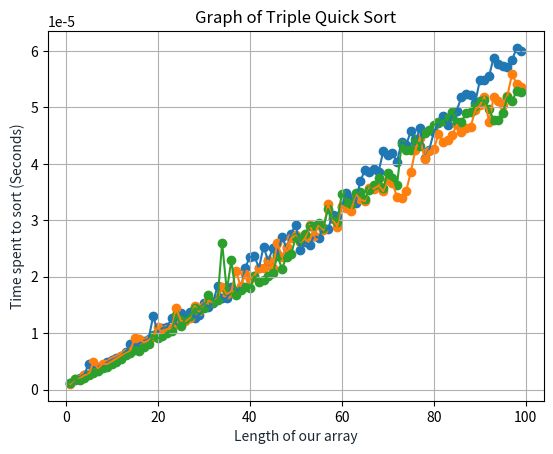

Write the Python code that produced this figure.
"""
This file corresponds to the first graded lab of 2XC3.
Feel free to modify and/or add functions to this file.

In contains traditional implementations for:
1) Quick sort
2) Merge sort
3) Heap sort

[redacted]
"""

import matplotlib.pyplot as plt
import numpy as np
from datetime import datetime


# ************ Quick Sort ************
def quicksort(L):
    copy = quicksort_copy(L)
    for i in range(len(L)):
        L[i] = copy[i]


def quicksort_copy(L):
    if len(L) < 2:
        return L
    pivot = L[0]
    left, right = [], []
    for num in L[1:]:
        if num < pivot:
            left.append(num)
        else:
            right.append(num)
    return quicksort_copy(left) + [pivot] + quicksort_copy(right)

def dual_quicksort(L):
    copy = dual_quicksort_copy(L)
    for i in range(len(L)):
        L[i] = copy[i]


def dual_quicksort_copy(L):
    if len(L) < 2:
        return L
    pivot_one = L[0]
    pivot_two = L[1]
    left, right, middle = [], [], []
    for num in L[2:]:
        if num < pivot_one:
            left.append(num)
        elif num > pivot_two:
            right.append(num)
        else:
            middle.append(num)
    return dual_quicksort_copy(left) + [pivot_one] + dual_quicksort_copy(middle) + [pivot_two] + dual_quicksort_copy(right)


def triple_quicksort(L):
    copy = triple_quicksort_copy(L)
    for i in range(len(L)):
        L[i] = copy[i]


def triple_quicksort_copy(L):
    if len(L) < 2:
        return L
    
    pivot_one = L[0]
    pivot_two = L[1]
    pivot_three = L[-1]
    left, right, middle_left, middle_right = [], [], [], []
    for num in L[3:]:
        if num < pivot_one:
            left.append(num)
        elif num > pivot_three:
            right.append(num)
        elif num < pivot_two:
            middle_left.append(num)
        else:
            middle_right.append(num)
    return triple_quicksort_copy(left) + [pivot_one] + triple_quicksort_copy(middle_left) + [pivot_two] + triple_quicksort_copy(middle_right) + [pivot_three] + triple_quicksort_copy(right)


def quadruple_quicksort(L):
    copy = quadruple_quicksort_copy(L)
    for i in range(len(L)):
        L[i] = copy[i]


def quadruple_quicksort_copy(L):
    if len(L) < 2:
        return L
    
    pivot_one = L[0]
    pivot_two = L[1]
    pivot_three = L[-1]
    pivot_four = L[-2]
    left, right, middle_left, middle_right, middle = [], [], [], [], []

    for num in L[4:]:
        if num < pivot_one:
            left.append(num)
        elif num > pivot_four:
            right.append(num)
        elif num < pivot_two:
            middle_left.append(num)
        elif num > pivot_three:
            middle_right.append(num)
        else:
            middle.append(num)
    
    return quadruple_quicksort_copy(left) + [pivot_one] + quadruple_quicksort_copy(middle_left) + [pivot_two] + quadruple_quicksort_copy(middle) + [pivot_three] + quadruple_quicksort_copy(middle_right) + [pivot_four] + quadruple_quicksort_copy(right)
        

def exercise6():
    sortingAlgorithms = [quicksort, dual_quicksort, triple_quicksort]
    algString = ['Quick Sort', 'Dual Quick Sort', 'Triple Quick Sort']

    for s in sortingAlgorithms:
        arrayLength = list(range(1, 100, 1))  # where we have total of 10000/100 = 100 data points on our x-axis
        time_history = []  # reseting out time_history for each sortng algorithm

        for i in arrayLength:
            # Numbers in our list can be in range of 0 to max(arrayLength)
            mini = 0
            maxi = max(arrayLength)
            # samples to try and take an average
            numberSamples = 20
            # Samples is a vector of size (number of samples); where each row is a array of size 'i' (our current arrayLength)
            samples = np.random.randint(mini, maxi, (numberSamples, i))

            # Doing an avarage on 20 samples and appending the average time took to our time_history
            now = datetime.now()
            out = [s(sample) for sample in samples]
            later = datetime.now()
            time_history.append(((later - now).total_seconds()) / numberSamples)

        # Plotting the data considering x-axis is our n (number of iputs) and y the time for each n to be sorted
        x = arrayLength
        y = time_history
        plt.scatter(x, y)
        plt.plot(x, y)
        plt.title('Graph of %s' % algString[sortingAlgorithms.index(s)])
        plt.xlabel('Length of our array', color='#1C2833')
        plt.ylabel('Time spent to sort (Seconds)', color='#1C2833')
        plt.grid()
        plt.show()

# *************************************


# ************ Merge Sort *************

def mergesort(L):
    if len(L) <= 1:
        return
    mid = len(L) // 2
    left, right = L[:mid], L[mid:]

    mergesort(left)
    mergesort(right)
    temp = merge(left, right)

    for i in range(len(temp)):
        L[i] = temp[i]


def merge(left, right):
    L = []
    i = j = 0

    while i < len(left) or j < len(right):
        if i >= len(left):
            L.append(right[j])
            j += 1
        elif j >= len(right):
            L.append(left[i])
            i += 1
        else:
            if left[i] <= right[j]:
                L.append(left[i])
                i += 1
            else:
                L.append(right[j])
                j += 1
    return L

# *************************************

# ************* Heap Sort *************

def heapsort(L):
    heap = Heap(L)
    for _ in range(len(L)):
        heap.extract_max()

class Heap:
    length = 0
    data = []

    def __init__(self, L):
        self.data = L
        self.length = len(L)
        self.build_heap()

    def build_heap(self):
        for i in range(self.length // 2 - 1, -1, -1):
            self.heapify(i)

    def heapify(self, i):
        largest_known = i
        if self.left(i) < self.length and self.data[self.left(i)] > self.data[i]:
            largest_known = self.left(i)
        if self.right(i) < self.length and self.data[self.right(i)] > self.data[largest_known]:
            largest_known = self.right(i)
        if largest_known != i:
            self.data[i], self.data[largest_known] = self.data[largest_known], self.data[i]
            self.heapify(largest_known)

    def insert(self, value):
        if len(self.data) == self.length:
            self.data.append(value)
        else:
            self.data[self.length] = value
        self.length += 1
        self.bubble_up(self.length - 1)

    def insert_values(self, L):
        for num in L:
            self.insert(num)

    def bubble_up(self, i):
        while i > 0 and self.data[i] > self.data[self.parent(i)]:
            self.data[i], self.data[self.parent(i)] = self.data[self.parent(i)], self.data[i]
            i = self.parent(i)

    def extract_max(self):
        self.data[0], self.data[self.length - 1] = self.data[self.length - 1], self.data[0]
        max_value = self.data[self.length - 1]
        self.length -= 1
        self.heapify(0)
        return max_value

    def left(self, i):
        return 2 * (i + 1) - 1

    def right(self, i):
        return 2 * (i + 1)

    def parent(self, i):
        return (i + 1) // 2 - 1

    def __str__(self):
        height = math.ceil(math.log(self.length + 1, 2))
        whitespace = 2 ** height
        s = ""
        for i in range(height):
            for j in range(2 ** i - 1, min(2 ** (i + 1) - 1, self.length)):
                s += " " * whitespace
                s += str(self.data[j]) + " "
            s += "\n"
            whitespace = whitespace // 2
        return s

# *************************************

exercise6()

